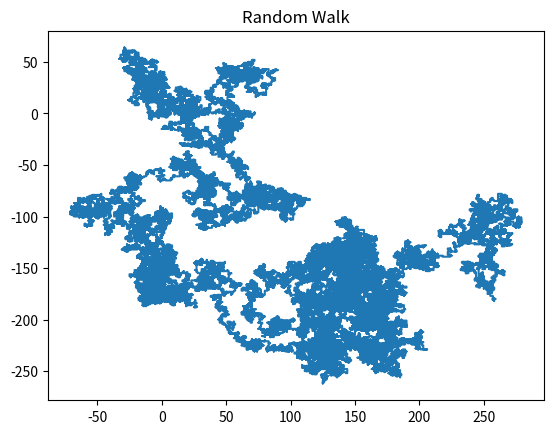

The matplotlib source for this figure:
import numpy as np
import matplotlib.pyplot as plt

import random # for defining random variables

# define the number of steps in our random walk
n = 100000

# create two arrays for our x and y coordinates
x = np.zeros(n) # initialise array with n zeros
y = np.zeros(n) # initialise array with n zeros

# create a list for debugging / storing our random variables
myVals = []

# Exercise 

# see if you can construct a RANDOM WALK which takes 4 different 
# outcomes # (in this case random integers) and move forward, back, left 
# or right based on the value of the integer (1,2,3 or 4)

# clues: 
# 1) use a FOR loop and
# 2) an IF statement (in the FOR loop)
# 3) use random.randint(1,4) for creating the random integers

# plot your random integers at the end

# Solution

for i in range(1, n):
    val = random.randint(1,4) # a random integer b/w 1 and 4
    myVals.append(val)
    
    # move up
    if val == 1:
        x[i] = x[i-1]
        y[i] = y[i-1] + 1
    # move down
    elif val == 2:
        x[i] = x[i-1]
        y[i] = y[i-1] - 1
    
    # more right
    elif val == 3:
        x[i] = x[i-1] + 1
        y[i] = y[i-1]
    # move left
    else: # i.e. val == 4
        x[i] = x[i-1] - 1
        y[i] = y[i-1] 

# plot the random walk

plt.title("Random Walk")
plt.plot(x,y)
plt.show()